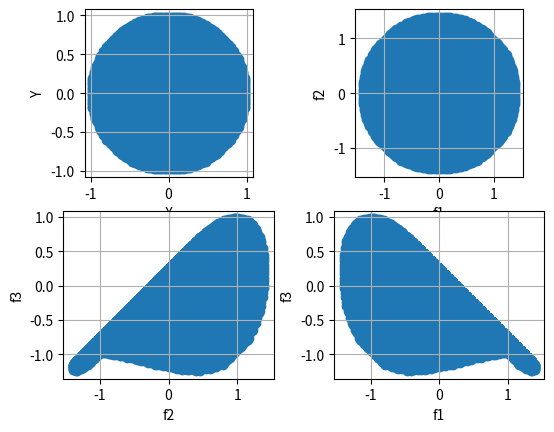
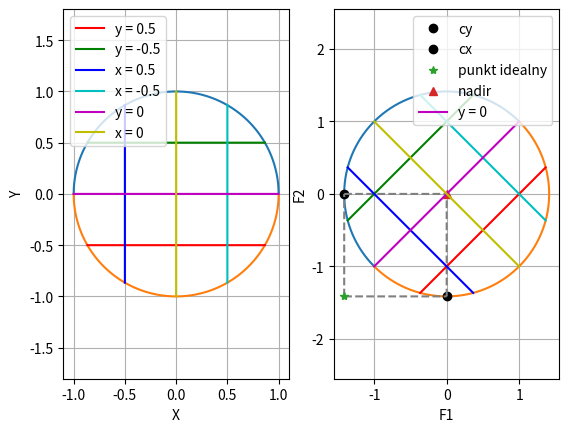
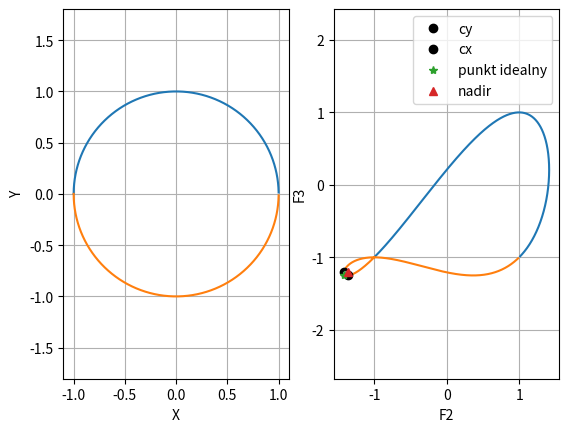
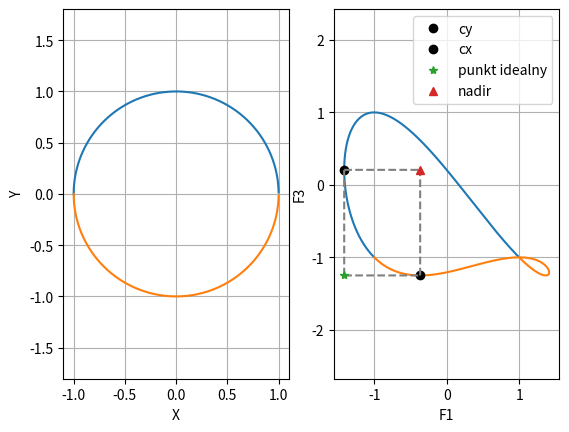

These charts were generated, in order, by the following Python code:
import numpy as np
import matplotlib.pyplot as plt


def F1(x, y):
    return x - y


def F2(x, y):
    return x + y


def F3(x, y):
    return -(x ** 2) + y


def F4(x, y):
    return -x - (y ** 2)


def zz(xx, yy, l, ff1, ff2):
    return l * ff1(xx, yy) + (1 - l) * ff2(xx, yy)


def plot_contours():
    x = np.arange(-1, 1, 0.1)
    y = np.arange(-1, 1, 0.1)
    l = 0.5
    xx, yy = np.meshgrid(x, y, sparse=True)
    z1 = zz(xx, yy, l, F1, F2)
    z2 = zz(xx, yy, l, F2, F3)
    z3 = zz(xx, yy, l, F1, F3)
    f, xarr = plt.subplots(2, 2)
    xarr[0, 0].contourf(x, y, z1)
    xarr[0, 1].contourf(x, y, z2)
    xarr[1, 0].contourf(x, y, z3)
    plt.show()


def plot_f1f2(ff1, ff2, plot_geometry=False):
    x = np.arange(-1, 1, 0.0001)
    y1 = np.sqrt(1 - np.power(x, 2))
    y2 = -y1
    f, xarr = plt.subplots(1, 2)

    xarr[0].plot(x, y1)
    xarr[0].plot(x, y2)
    xarr[0].axis('equal')
    xarr[0].grid()

    tx1 = ff1(x, y1)
    ty1 = ff2(x, y1)
    tx2 = ff1(x, y2)
    ty2 = ff2(x, y2)
    xarr[1].plot(tx1, ty1)
    xarr[1].plot(tx2, ty2)
    xarr[1].axis('equal')
    xarr[1].grid()
    xarr[0].set(xlabel='X', ylabel='Y')
    xarr[1].set(xlabel='%s' % ff1.__name__, ylabel='%s' % ff2.__name__)

    yind1 = ty1.argmin()
    yind2 = ty2.argmin()

    c1y = tx1[yind1], ty1[yind1]
    c2y = tx2[yind2], ty2[yind2]
    cymin = c1y if c1y[1] < c2y[1] else c2y
    xarr[1].plot(cymin[0], cymin[1], 'ok', label='cy')

    xind1 = tx1.argmin()
    xind2 = tx2.argmin()

    c1x = tx1[xind1], ty1[xind1]
    c2x = tx2[xind2], ty2[xind2]

    cxmin = c1x if c1x[0] < c2x[0] else c2x
    xarr[1].plot(cxmin[0], cxmin[1], 'ok', label='cx')

    zenit = cxmin[0], cymin[1]
    nadir = cymin[0], cxmin[1]

    l12x = np.arange(zenit[0], nadir[0], 0.0001)
    l12y = np.ones(len(l12x)) * nadir[1]

    l23y = np.arange(zenit[1], nadir[1], 0.0001)
    l23x = np.ones(len(l23y)) * nadir[0]

    l34x = np.arange(zenit[0], nadir[0], 0.0001)
    l34y = np.ones(len(l34x)) * zenit[1]

    l41y = np.arange(zenit[1], nadir[1], 0.0001)
    l41x = np.ones(len(l41y)) * zenit[0]

    xarr[1].plot(l12x, l12y, '--', color='grey')
    xarr[1].plot(l23x, l23y, '--', color='grey')
    xarr[1].plot(l34x, l34y, '--', color='grey')
    xarr[1].plot(l41x, l41y, '--', color='grey')

    xarr[1].plot(zenit[0], zenit[1], '*', label='punkt idealny')
    xarr[1].plot(nadir[0], nadir[1], '^', label='nadir')

    # xx = np.hstack((tx1, tx2))
    # yy = np.hstack((ty1, ty2))
    #
    # predicate = lambda x: zenit[0] <= x[0] <= nadir[0] and zenit[1] <= x[1] <= nadir[1]
    #
    # val_tup = list(filter(predicate, zip(xx, yy)))
    # xxn = [x[0] for x in val_tup]
    # yyn = [x[1] for x in val_tup]
    # print(xxn)
    # print(yyn)
    # print(len(xxn))
    # print(len(yyn))
    #
    # xarr[1].plot(xxn, yyn, 'k', label='front pareto')

    if plot_geometry:
        xval = 0.5
        bound = np.sqrt(1 - np.power(xval, 2))

        test1x = np.arange(-bound, bound, 0.0001)
        test1y = np.ones(len(test1x)) * (-0.5)
        test1f1 = ff1(test1x, test1y)
        test1f2 = ff2(test1x, test1y)

        xarr[0].plot(test1x, test1y, 'r', label='y = 0.5')
        xarr[1].plot(test1f1, test1f2, 'r')

        test2x = test1x
        test2y = -1 * test1y
        test2f1 = ff1(test2x, test2y)
        test2f2 = ff2(test2x, test2y)

        xarr[0].plot(test2x, test2y, 'g', label='y = -0.5')
        xarr[1].plot(test2f1, test2f2, 'g')

        test3x = test1y
        test3y = test1x
        test3f1 = ff1(test3x, test3y)
        test3f2 = ff2(test3x, test3y)

        xarr[0].plot(test3x, test3y, 'b', label='x = 0.5')
        xarr[1].plot(test3f1, test3f2, 'b')

        test4x = -1 * test3x
        test4y = test3y
        test4f1 = ff1(test4x, test4y)
        test4f2 = ff2(test4x, test4y)

        xarr[0].plot(test4x, test4y, 'c', label='x = -0.5')
        xarr[1].plot(test4f1, test4f2, 'c')

        test5x = np.arange(-1, 1, 0.0001)
        test5y = np.zeros(len(test5x))
        test5f1 = ff1(test5x, test5y)
        test5f2 = ff2(test5x, test5y)

        xarr[0].plot(test5x, test5y, 'm', label='y = 0')
        xarr[1].plot(test5f1, test5f2, 'm', label='y = 0')

        test6x = test5y
        test6y = test5x
        test6f1 = ff1(test6x, test6y)
        test6f2 = ff2(test6x, test6y)

        xarr[0].plot(test6x, test6y, 'y', label='x = 0')
        xarr[1].plot(test6f1, test6f2, 'y')

        xarr[0].legend()

    xarr[1].legend()
    plt.show()


def mytest():
    N = 100
    x_start, x_end = -1.0, 1.0
    y_start, y_end = -1.0, 1.0

    x = np.linspace(x_start, x_end, N)
    y = np.linspace(y_start, y_end, N)

    x0, y0, radius = 0.0, 0.0, 1

    x, y = np.meshgrid(x, y)
    r = np.sqrt((x - x0) ** 2 + (y - y0) ** 2)

    inside = r <= radius

    fig, ax = plt.subplots(2, 2)
    ax[0, 0].set(xlabel='X', ylabel='Y', aspect=1.0)

    ax[0, 0].scatter(x[inside], y[inside])
    ax[0, 0].grid()

    ax[0, 1].set(xlabel='f1', ylabel='f2', aspect=1.0)
    ax[0, 1].scatter(F1(x[inside], y[inside]), F2(x[inside], y[inside]))
    ax[0, 1].grid()

    ax[1, 0].set(xlabel='f2', ylabel='f3', aspect=1.0)
    ax[1, 0].scatter(F2(x[inside], y[inside]), F3(x[inside], y[inside]))
    ax[1, 0].grid()

    ax[1, 1].set(xlabel='f1', ylabel='f3', aspect=1.0)
    ax[1, 1].scatter(F1(x[inside], y[inside]), F3(x[inside], y[inside]))
    ax[1, 1].grid()

    plt.show()


def main():
    mytest()
    plot_f1f2(F1, F2, plot_geometry=True)
    plot_f1f2(F2, F3)
    plot_f1f2(F1, F3)

if __name__ == '__main__':
    main()